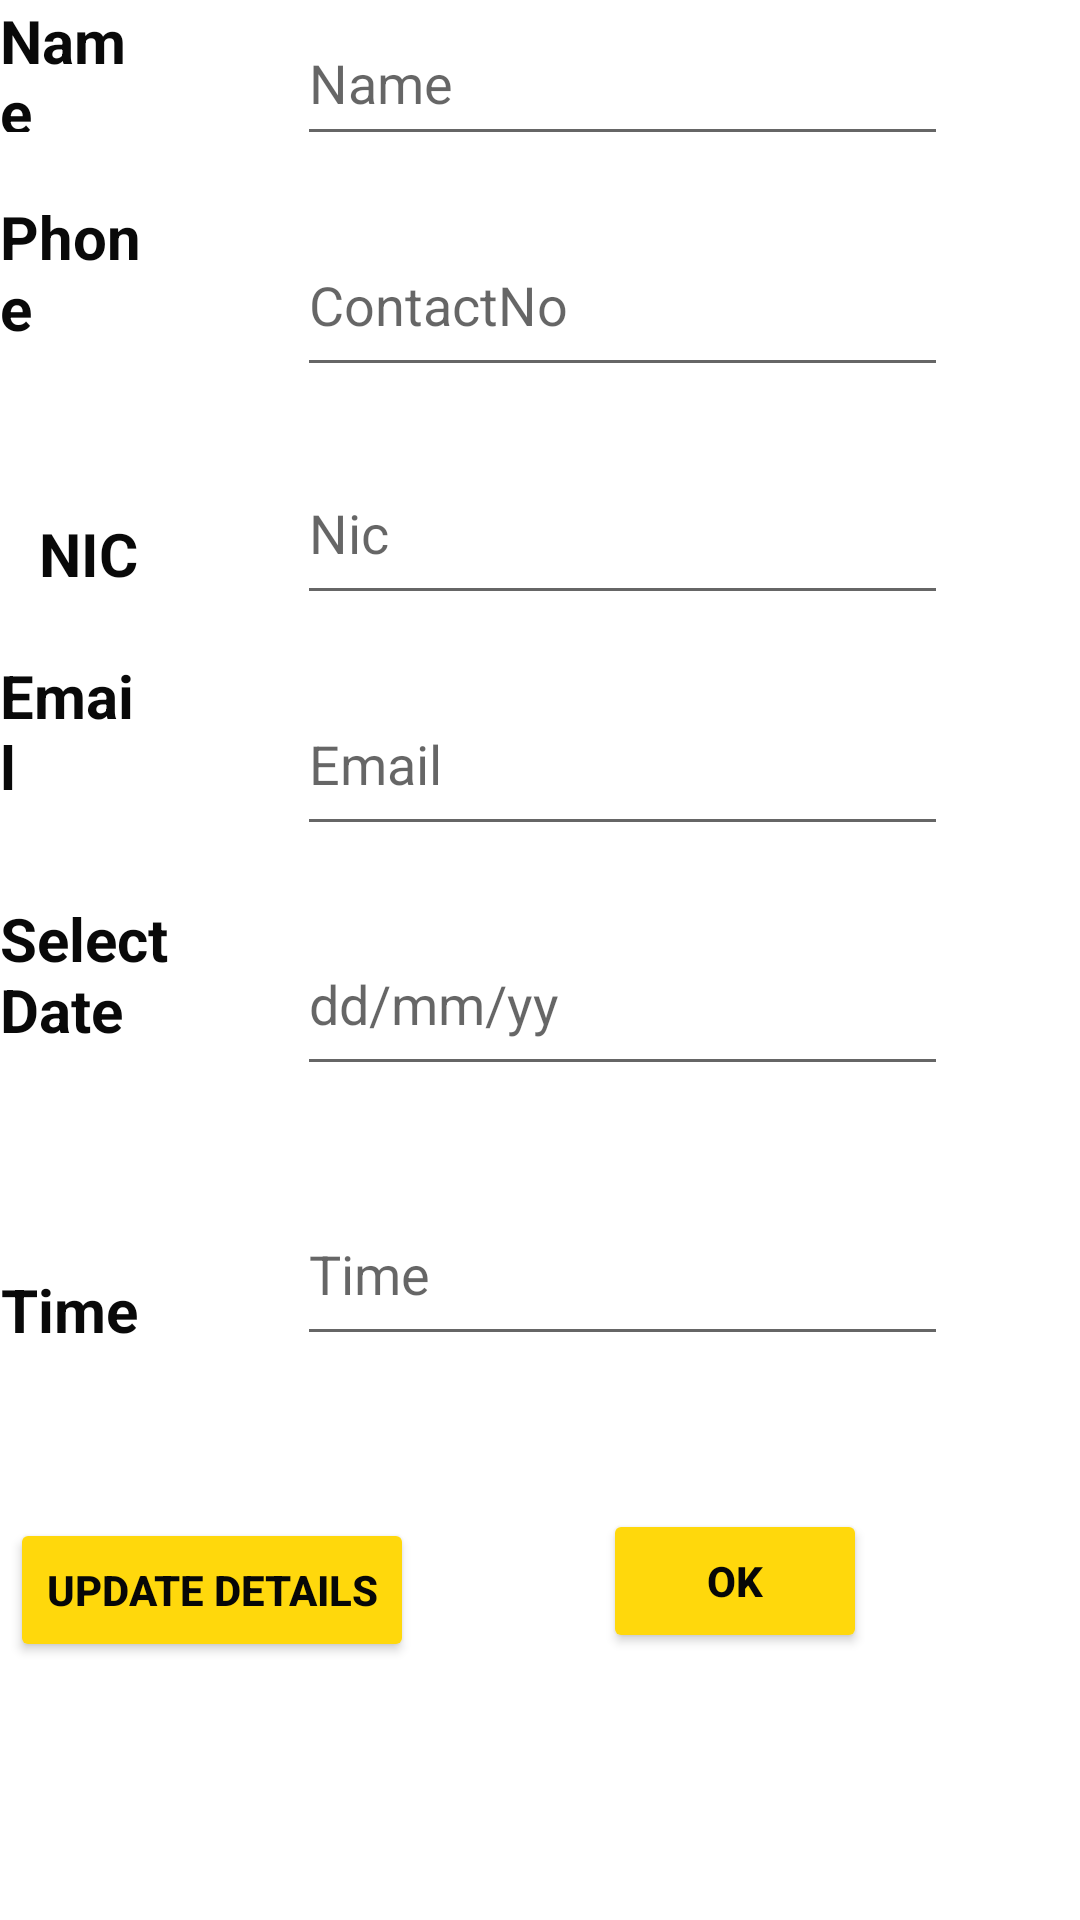

Android layout source for this screen:
<!-- AndroidManifest.xml: application theme Theme.FOODBAY -->
<!-- res/layout/activity_edit_table_booking.xml -->
<?xml version="1.0" encoding="utf-8"?>
<RelativeLayout xmlns:android="http://schemas.android.com/apk/res/android"
    xmlns:app="http://schemas.android.com/apk/res-auto"
    xmlns:tools="http://schemas.android.com/tools"
    android:layout_width="match_parent"
    android:layout_height="match_parent"
    tools:context=".EditTableBooking">

    <EditText
        android:id="@+id/EtTime"
        android:layout_width="217dp"
        android:layout_height="58dp"
        android:layout_alignParentEnd="true"
        android:layout_alignParentBottom="true"
        android:layout_marginEnd="44dp"
        android:layout_marginBottom="188dp"
        android:ems="10"
        android:hint="Time"
        android:inputType="time"
        app:layout_constraintBottom_toBottomOf="parent"
        app:layout_constraintEnd_toEndOf="parent"
        app:layout_constraintHorizontal_bias="0.917"
        app:layout_constraintStart_toStartOf="parent"
        app:layout_constraintTop_toTopOf="parent"
        app:layout_constraintVertical_bias="0.64" />

    <EditText
        android:id="@+id/EtName"
        android:layout_width="217dp"
        android:layout_height="58dp"
        android:layout_alignParentEnd="true"
        android:layout_alignParentBottom="true"
        android:layout_marginEnd="44dp"
        android:layout_marginBottom="588dp"
        android:ems="10"
        android:hint="Name"
        android:inputType="textPersonName"
        app:layout_constraintBottom_toBottomOf="parent"
        app:layout_constraintEnd_toEndOf="parent"
        app:layout_constraintHorizontal_bias="0.917"
        app:layout_constraintStart_toStartOf="parent"
        app:layout_constraintTop_toTopOf="parent"
        app:layout_constraintVertical_bias="0.087" />

    <TextView
        android:id="@+id/textView12"
        android:layout_width="wrap_content"
        android:layout_height="wrap_content"
        android:layout_alignParentEnd="true"
        android:layout_alignParentBottom="true"
        android:layout_marginEnd="313dp"
        android:layout_marginBottom="596dp"
        android:text="Name"
        android:textColor="#090909"
        android:textSize="20sp"
        android:textStyle="bold"
        app:layout_constraintBottom_toBottomOf="parent"
        app:layout_constraintEnd_toEndOf="parent"
        app:layout_constraintHorizontal_bias="0.113"
        app:layout_constraintStart_toStartOf="parent"
        app:layout_constraintTop_toTopOf="parent"
        app:layout_constraintVertical_bias="0.106" />

    <TextView
        android:id="@+id/textView13"
        android:layout_width="wrap_content"
        android:layout_height="wrap_content"
        android:layout_alignParentEnd="true"
        android:layout_alignParentBottom="true"
        android:layout_marginEnd="313dp"
        android:layout_marginBottom="524dp"
        android:text="Phone"
        android:textColor="#090909"
        android:textSize="20sp"
        android:textStyle="bold"
        app:layout_constraintBottom_toBottomOf="parent"
        app:layout_constraintEnd_toEndOf="parent"
        app:layout_constraintHorizontal_bias="0.112"
        app:layout_constraintStart_toStartOf="parent"
        app:layout_constraintTop_toTopOf="parent"
        app:layout_constraintVertical_bias="0.215" />

    <EditText
        android:id="@+id/EtConNo"
        android:layout_width="217dp"
        android:layout_height="58dp"
        android:layout_alignParentEnd="true"
        android:layout_alignParentBottom="true"
        android:layout_marginEnd="44dp"
        android:layout_marginBottom="511dp"
        android:ems="10"
        android:hint="ContactNo"
        android:inputType="phone"
        app:layout_constraintBottom_toBottomOf="parent"
        app:layout_constraintEnd_toEndOf="parent"
        app:layout_constraintHorizontal_bias="0.92"
        app:layout_constraintStart_toStartOf="parent"
        app:layout_constraintTop_toTopOf="parent"
        app:layout_constraintVertical_bias="0.195" />

    <EditText
        android:id="@+id/EtNic"
        android:layout_width="217dp"
        android:layout_height="58dp"
        android:layout_alignParentEnd="true"
        android:layout_alignParentBottom="true"
        android:layout_marginEnd="44dp"
        android:layout_marginBottom="435dp"
        android:ems="10"
        android:hint="Nic"
        android:inputType="number"
        app:layout_constraintBottom_toBottomOf="parent"
        app:layout_constraintEnd_toEndOf="parent"
        app:layout_constraintHorizontal_bias="0.922"
        app:layout_constraintStart_toStartOf="parent"
        app:layout_constraintTop_toTopOf="parent"
        app:layout_constraintVertical_bias="0.306" />

    <TextView
        android:id="@+id/textView14"
        android:layout_width="wrap_content"
        android:layout_height="wrap_content"
        android:layout_alignParentEnd="true"
        android:layout_alignParentBottom="true"
        android:layout_marginEnd="314dp"
        android:layout_marginBottom="442dp"
        android:text="NIC"
        android:textColor="#090909"
        android:textSize="20sp"
        android:textStyle="bold"
        app:layout_constraintBottom_toBottomOf="parent"
        app:layout_constraintEnd_toEndOf="parent"
        app:layout_constraintHorizontal_bias="0.105"
        app:layout_constraintStart_toStartOf="parent"
        app:layout_constraintTop_toTopOf="parent"
        app:layout_constraintVertical_bias="0.325" />

    <TextView
        android:id="@+id/textView15"
        android:layout_width="wrap_content"
        android:layout_height="wrap_content"
        android:layout_alignParentEnd="true"
        android:layout_alignParentBottom="true"
        android:layout_marginEnd="314dp"
        android:layout_marginBottom="371dp"
        android:text="Email"
        android:textColor="#090909"
        android:textSize="20sp"
        android:textStyle="bold"
        app:layout_constraintBottom_toBottomOf="parent"
        app:layout_constraintEnd_toEndOf="parent"
        app:layout_constraintHorizontal_bias="0.113"
        app:layout_constraintStart_toStartOf="parent"
        app:layout_constraintTop_toTopOf="parent"
        app:layout_constraintVertical_bias="0.438" />

    <EditText
        android:id="@+id/EtEmail"
        android:layout_width="217dp"
        android:layout_height="58dp"
        android:layout_alignParentEnd="true"
        android:layout_alignParentBottom="true"
        android:layout_marginEnd="44dp"
        android:layout_marginBottom="358dp"
        android:ems="10"
        android:hint="Email"
        android:inputType="textEmailAddress"
        app:layout_constraintBottom_toBottomOf="parent"
        app:layout_constraintEnd_toEndOf="parent"
        app:layout_constraintHorizontal_bias="0.917"
        app:layout_constraintStart_toStartOf="parent"
        app:layout_constraintTop_toTopOf="parent"
        app:layout_constraintVertical_bias="0.413" />

    <TextView
        android:id="@+id/textView16"
        android:layout_width="wrap_content"
        android:layout_height="wrap_content"
        android:layout_alignParentEnd="true"
        android:layout_alignParentBottom="true"
        android:layout_marginEnd="289dp"
        android:layout_marginBottom="290dp"
        android:text="Select Date"
        android:textColor="#090909"
        android:textSize="20sp"
        android:textStyle="bold"
        app:layout_constraintBottom_toBottomOf="parent"
        app:layout_constraintEnd_toEndOf="parent"
        app:layout_constraintHorizontal_bias="0.129"
        app:layout_constraintStart_toStartOf="parent"
        app:layout_constraintTop_toTopOf="parent"
        app:layout_constraintVertical_bias="0.538" />

    <EditText
        android:id="@+id/EtDate"
        android:layout_width="217dp"
        android:layout_height="58dp"
        android:layout_alignParentEnd="true"
        android:layout_alignParentBottom="true"
        android:layout_marginEnd="44dp"
        android:layout_marginBottom="278dp"
        android:ems="10"
        android:hint="dd/mm/yy"
        android:inputType="date"
        app:layout_constraintBottom_toBottomOf="parent"
        app:layout_constraintEnd_toEndOf="parent"
        app:layout_constraintHorizontal_bias="0.917"
        app:layout_constraintStart_toStartOf="parent"
        app:layout_constraintTop_toTopOf="parent"
        app:layout_constraintVertical_bias="0.528" />

    <TextView
        android:id="@+id/textView17"
        android:layout_width="wrap_content"
        android:layout_height="wrap_content"
        android:layout_alignParentEnd="true"
        android:layout_alignParentBottom="true"
        android:layout_marginEnd="314dp"
        android:layout_marginBottom="190dp"
        android:text="Time"
        android:textColor="#090909"
        android:textSize="20sp"
        android:textStyle="bold"
        app:layout_constraintBottom_toBottomOf="parent"
        app:layout_constraintEnd_toEndOf="parent"
        app:layout_constraintHorizontal_bias="0.116"
        app:layout_constraintStart_toStartOf="parent"
        app:layout_constraintTop_toTopOf="parent"
        app:layout_constraintVertical_bias="0.64" />

    <Button
        android:id="@+id/button9"
        android:layout_width="wrap_content"
        android:layout_height="wrap_content"
        android:layout_alignParentEnd="true"
        android:layout_alignParentBottom="true"
        android:layout_marginEnd="71dp"
        android:layout_marginBottom="89dp"
        android:backgroundTint="#FFD80C"
        android:text="OK"
        android:textColor="#070707"
        android:textStyle="bold" />

    <Button
        android:id="@+id/BtnUpdate"
        android:layout_width="wrap_content"
        android:layout_height="wrap_content"
        android:layout_alignParentEnd="true"
        android:layout_alignParentBottom="true"
        android:layout_marginEnd="222dp"
        android:layout_marginBottom="86dp"
        android:backgroundTint="#FFD80C"
        android:text="Update Details"
        android:textColor="#070707"
        android:textStyle="bold"
        app:layout_constraintBottom_toBottomOf="parent"
        app:layout_constraintEnd_toEndOf="parent"
        app:layout_constraintHorizontal_bias="0.498"
        app:layout_constraintStart_toStartOf="parent"
        app:layout_constraintTop_toTopOf="parent"
        app:layout_constraintVertical_bias="0.837" />

</RelativeLayout>
<!-- resources referenced by this layout -->
<resources>
  <style name="Theme.FOODBAY" parent="Theme.MaterialComponents.DayNight.DarkActionBar">
          
          <item name="colorPrimary">@color/colorPrimaryDark</item>
          <item name="colorPrimaryVariant">@color/black</item>
          <item name="colorOnPrimary">@color/white</item>
          
          <item name="colorSecondary">@color/teal_200</item>
          <item name="colorSecondaryVariant">@color/teal_700</item>
          <item name="colorOnSecondary">@color/black</item>
          
          <item name="android:statusBarColor" tools:targetApi="l">?attr/colorPrimaryVariant</item>
          
      </style>
  <color name="colorPrimaryDark">#FF5403</color>
  <color name="black">#FF000000</color>
  <color name="white">#FFFFFFFF</color>
  <color name="teal_200">#FF03DAC5</color>
  <color name="teal_700">#FF018786</color>
</resources>
